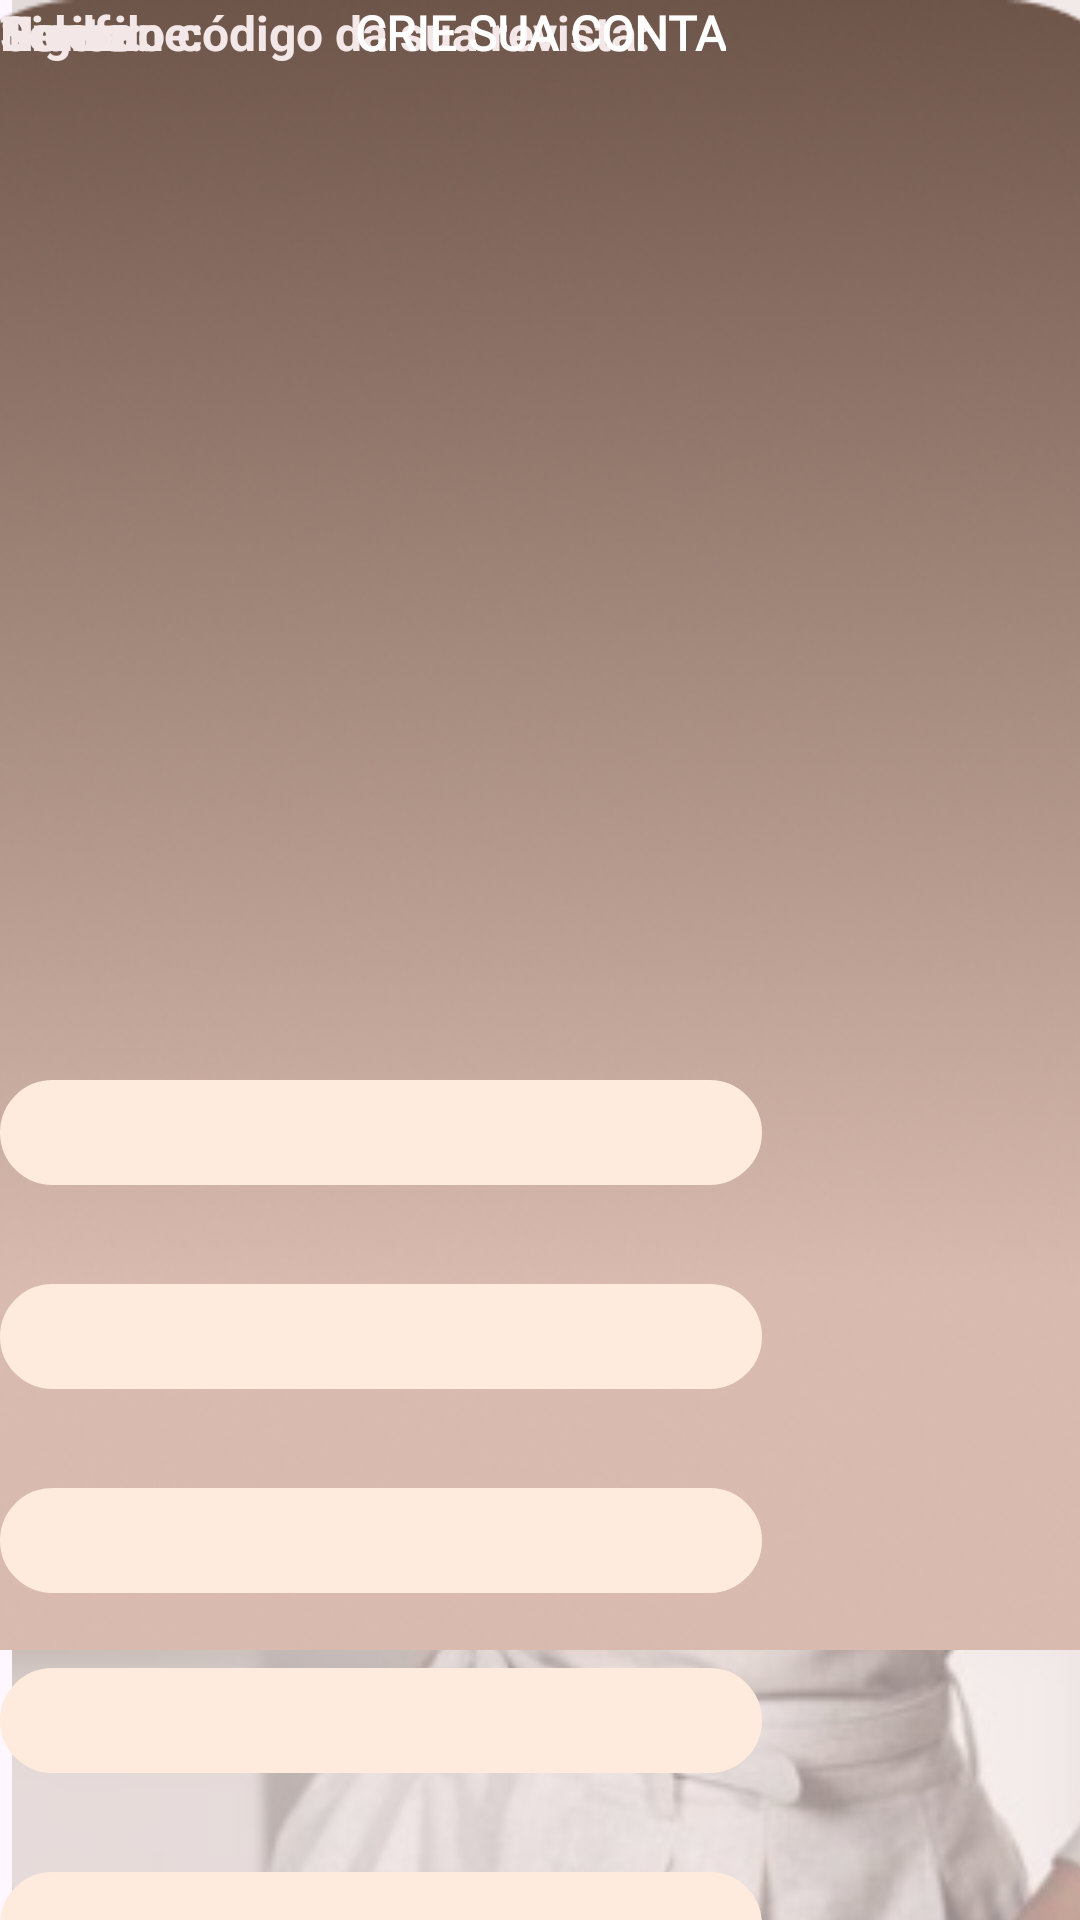

The Android layout XML behind this screen, and the referenced resources:
<!-- AndroidManifest.xml: activity theme Theme.LaNuiNui -->
<!-- res/layout/activity_tela4.xml -->
<?xml version="1.0" encoding="utf-8"?>
<androidx.constraintlayout.widget.ConstraintLayout xmlns:android="http://schemas.android.com/apk/res/android"
    xmlns:app="http://schemas.android.com/apk/res-auto"
    xmlns:tools="http://schemas.android.com/tools"
    android:id="@+id/coordinatorLayout3"
    android:layout_width="match_parent"
    android:layout_height="match_parent"
    android:fitsSystemWindows="true"
    tools:context=".Tela4Activity">

    <com.google.android.material.appbar.AppBarLayout
        android:id="@+id/appBarLayout"
        android:layout_width="wrap_content"
        android:layout_height="wrap_content"
        android:fitsSystemWindows="true" />

    <ImageView
        android:id="@+id/imageView8"
        android:layout_width="500dp"
        android:layout_height="1000dp"
        app:srcCompat="@drawable/rectangle_6"
        tools:layout_editor_absoluteX="-60dp"
        tools:layout_editor_absoluteY="-35dp" />

    <TextView
        android:id="@+id/textView10"
        android:layout_width="wrap_content"
        android:layout_height="wrap_content"
        android:fadingEdge="vertical"
        android:fontFamily="@font/asul"
        android:text="Olá!"
        android:textColor="#684646"
        android:textDirection="firstStrongRtl"
        android:textSize="31sp"
        android:textStyle="bold"
        tools:layout_editor_absoluteX="28dp"
        tools:layout_editor_absoluteY="222dp" />

    <ImageView
        android:id="@+id/imageView11"
        android:layout_width="500dp"
        android:layout_height="550dp"
        android:scrollbarFadeDuration="100"
        android:verticalScrollbarPosition="defaultPosition"
        app:layout_anchor="55+"
        app:layout_anchorGravity="center"
        app:layout_constraintEnd_toEndOf="parent"
        app:layout_constraintHorizontal_bias="0.505"
        app:layout_constraintStart_toStartOf="parent"
        app:srcCompat="@drawable/rectangle_3"
        tools:layout_editor_absoluteY="272dp" />

    <TextView
        android:id="@+id/textView13"
        android:layout_width="wrap_content"
        android:layout_height="wrap_content"
        android:text="Digite o código da sua revista:"
        android:textColor="#F3E7E7"
        android:textSize="16sp"
        android:textStyle="bold"
        tools:layout_editor_absoluteX="41dp"
        tools:layout_editor_absoluteY="604dp" />

    <TextView
        android:id="@+id/textView16"
        android:layout_width="wrap_content"
        android:layout_height="wrap_content"
        android:text="E-mail:"
        android:textColor="#F3E7E7"
        android:textSize="16sp"
        android:textStyle="bold"
        tools:layout_editor_absoluteX="41dp"
        tools:layout_editor_absoluteY="338dp" />

    <TextView
        android:id="@+id/textView12"
        android:layout_width="wrap_content"
        android:layout_height="wrap_content"
        android:text="Nome:"
        android:textColor="#F3E7E7"
        android:textSize="16sp"
        android:textStyle="bold"
        tools:layout_editor_absoluteX="41dp"
        tools:layout_editor_absoluteY="536dp" />

    <TextView
        android:id="@+id/textView14"
        android:layout_width="wrap_content"
        android:layout_height="wrap_content"
        android:text="Telefone:"
        android:textColor="#F3E7E7"
        android:textSize="16sp"
        android:textStyle="bold"
        tools:layout_editor_absoluteX="41dp"
        tools:layout_editor_absoluteY="475dp" />

    <TextView
        android:id="@+id/textView15"
        android:layout_width="wrap_content"
        android:layout_height="wrap_content"
        android:text="Senha:"
        android:textColor="#F3E7E7"
        android:textSize="16sp"
        android:textStyle="bold"
        tools:layout_editor_absoluteX="41dp"
        tools:layout_editor_absoluteY="408dp" />

    <EditText
        android:id="@+id/editTextTextEmailAddress9"
        android:layout_width="254dp"
        android:layout_height="35dp"
        android:layout_marginTop="360dp"
        android:background="@drawable/border"
        android:backgroundTint="#FFEBDD"
        android:drawableTint="@color/black"
        android:ems="15"
        android:inputType="textEmailAddress"
        android:shadowColor="#0E0909"
        android:shadowDx="30"
        android:shadowDy="30"
        android:shadowRadius="30"
        app:layout_constraintTop_toTopOf="parent"
        tools:layout_editor_absoluteX="41dp" />

    <EditText
        android:id="@+id/editTextTextEmailAddress"
        android:layout_width="254dp"
        android:layout_height="35dp"
        android:layout_marginTop="624dp"
        android:background="@drawable/border"
        android:backgroundTint="#FFEBDD"
        android:drawableTint="@color/black"
        android:ems="15"
        android:inputType="textEmailAddress"
        android:shadowColor="#0E0909"
        android:shadowDx="30"
        android:shadowDy="30"
        android:shadowRadius="30"
        app:layout_constraintTop_toTopOf="parent"
        tools:layout_editor_absoluteX="41dp" />

    <EditText
        android:id="@+id/editTextTextEmailAddress5"
        android:layout_width="254dp"
        android:layout_height="35dp"
        android:layout_marginTop="556dp"
        android:background="@drawable/border"
        android:backgroundTint="#FFEBDD"
        android:drawableTint="@color/black"
        android:ems="15"
        android:inputType="textEmailAddress"
        android:shadowColor="#0E0909"
        android:shadowDx="30"
        android:shadowDy="30"
        android:shadowRadius="30"
        app:layout_constraintTop_toTopOf="parent"
        tools:layout_editor_absoluteX="41dp" />

    <EditText
        android:id="@+id/editTextTextEmailAddress2"
        android:layout_width="254dp"
        android:layout_height="35dp"
        android:layout_marginTop="428dp"
        android:background="@drawable/border"
        android:backgroundTint="#FFEBDD"
        android:drawableTint="@color/black"
        android:ems="15"
        android:inputType="textEmailAddress"
        android:shadowColor="#0E0909"
        android:shadowDx="30"
        android:shadowDy="30"
        android:shadowRadius="30"
        app:layout_constraintTop_toTopOf="parent"
        tools:layout_editor_absoluteX="41dp" />

    <EditText
        android:id="@+id/editTextTextEmailAddress4"
        android:layout_width="254dp"
        android:layout_height="35dp"
        android:layout_marginTop="496dp"
        android:background="@drawable/border"
        android:backgroundTint="#FFEBDD"
        android:drawableTint="@color/black"
        android:ems="15"
        android:inputType="textEmailAddress"
        android:shadowColor="#0E0909"
        android:shadowDx="30"
        android:shadowDy="30"
        android:shadowRadius="30"
        app:layout_constraintTop_toTopOf="parent"
        tools:layout_editor_absoluteX="41dp" />

    <TextView
        android:id="@+id/textView11"
        android:layout_width="wrap_content"
        android:layout_height="wrap_content"
        android:fontFamily="@font/asul"
        android:text="Crie sua conta"
        android:textAlignment="center"
        android:textAllCaps="true"
        android:textColor="@color/white"
        android:textColorHint="#F1ECEC"
        android:textDirection="firstStrongLtr"
        android:textSize="16sp"
        android:textStyle="normal|bold"
        android:typeface="normal"
        app:layout_constraintEnd_toEndOf="parent"
        app:layout_constraintStart_toStartOf="parent"
        tools:layout_editor_absoluteY="306dp" />

</androidx.constraintlayout.widget.ConstraintLayout>
<!-- resources referenced by this layout -->
<resources>
  <!-- drawable border (drawable) -->
  <selector xmlns:android="http://schemas.android.com/apk/res/android">
      <item>
          <shape android:shape="rectangle">
              <corners android:radius="30dp"/>
              <stroke android:width="2dp"/>
          </shape>
      </item>
  </selector>
  <!-- drawable rectangle_3: png bitmap (drawable, 106165 bytes) -->
  <!-- drawable rectangle_6: png bitmap (drawable, 253976 bytes) -->
  <style name="Theme.LaNuiNui" parent="Base.Theme.LaNuiNui" />
  <style name="Base.Theme.LaNuiNui" parent="Theme.Material3.DayNight.NoActionBar">
          
          
      </style>
  <!-- not gathered from this repository: default colours our renderer supplied (Android Studio template values) -->
  <color name="black">#FF000000</color>
  <color name="white">#FFFFFFFF</color>
</resources>
